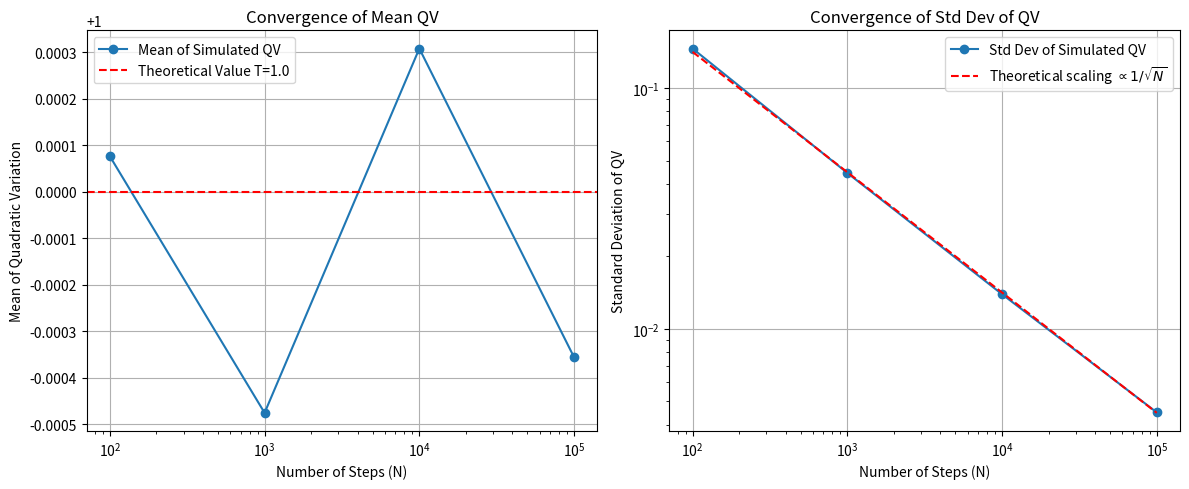

Recreate this plot in Python.
import numpy as np
import matplotlib.pyplot as plt

def simulate_quadratic_variation(T=1.0, N_steps_list=[100, 1000, 10000, 100000], num_trials=1000):
    """
    Simulate and demonstrate convergence of quadratic variation
    """
    results_mean = []
    results_std = []
    
    print("N_steps\t\tMean(QV)\tStd(QV)")
    print("-" * 40)

    for N in N_steps_list:
        dt = T / N
        qvs = []
        for _ in range(num_trials):
            # Generate increments of a Brownian motion path
            # 2D=1, so variance = dt
            dW = np.random.normal(0, np.sqrt(dt), N)
            
            # Calculate quadratic variation
            qv = np.sum(dW**2)
            qvs.append(qv)
        
        mean_qv = np.mean(qvs)
        std_qv = np.std(qvs)
        results_mean.append(mean_qv)
        results_std.append(std_qv)
        print(f"{N:<10}\t{mean_qv:.6f}\t{std_qv:.6f}")
        
    # Plotting
    plt.figure(figsize=(12, 5))
    
    # Mean convergence plot
    plt.subplot(1, 2, 1)
    plt.plot(N_steps_list, results_mean, 'o-', label='Mean of Simulated QV')
    plt.axhline(T, color='r', linestyle='--', label=f'Theoretical Value T={T}')
    plt.xscale('log')
    plt.xlabel('Number of Steps (N)')
    plt.ylabel('Mean of Quadratic Variation')
    plt.title('Convergence of Mean QV')
    plt.legend()
    plt.grid(True)

    # Standard deviation convergence plot
    plt.subplot(1, 2, 2)
    plt.plot(N_steps_list, results_std, 'o-', label='Std Dev of Simulated QV')
    # Theoretically standard deviation is proportional to 1/sqrt(N)
    # Var = 2T^2/N => Std = T*sqrt(2/N)
    theoretical_std = T * np.sqrt(2 / np.array(N_steps_list))
    plt.plot(N_steps_list, theoretical_std, 'r--', label=r'Theoretical scaling $\propto 1/\sqrt{N}$')
    plt.xscale('log')
    plt.yscale('log')
    plt.xlabel('Number of Steps (N)')
    plt.ylabel('Standard Deviation of QV')
    plt.title('Convergence of Std Dev of QV')
    plt.legend()
    plt.grid(True)
    
    plt.tight_layout()
    plt.show()

# Run simulation
simulate_quadratic_variation(T=1.0)